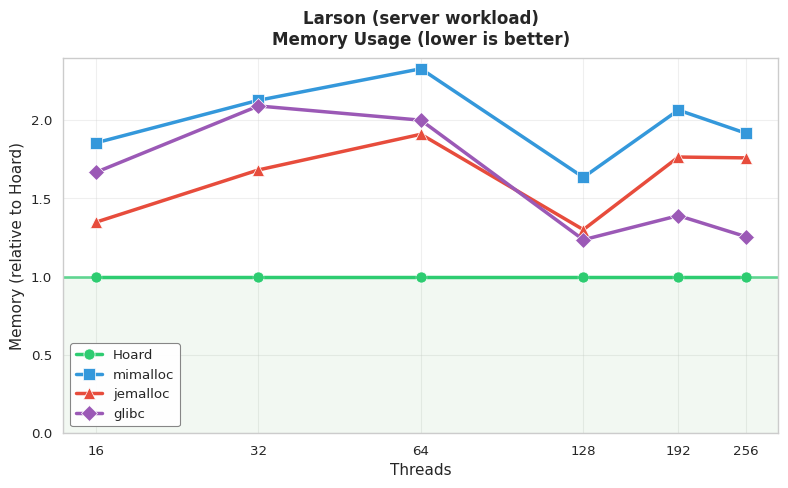

Source code (Python): (Note: this script raises an exception after producing the figure.)
#!/usr/bin/env python3
"""Generate benchmark graphs for Hoard PR.

All results are normalized to Hoard (Hoard = 1.0).
For time/memory: lower is better, so values > 1 mean worse than Hoard.
For throughput: higher is better, so we show as "relative performance" where > 1 is better.
"""

import matplotlib.pyplot as plt
import seaborn as sns
import numpy as np

# Set up seaborn style
sns.set_theme(style="whitegrid", context="paper", font_scale=1.1)
plt.rcParams['figure.facecolor'] = 'white'
plt.rcParams['axes.facecolor'] = 'white'

# Color palette
COLORS = {
    'Hoard': '#2ecc71',      # Green
    'mimalloc': '#3498db',   # Blue
    'jemalloc': '#e74c3c',   # Red
    'glibc': '#9b59b6',      # Purple
}

MARKERS = {
    'Hoard': 'o',
    'mimalloc': 's',
    'jemalloc': '^',
    'glibc': 'D',
}

ALLOCATORS = ['Hoard', 'mimalloc', 'jemalloc', 'glibc']

def save_fig(fig, name):
    fig.savefig(f'/home/emerydb/git/Hoard/doc/{name}.png', dpi=150, bbox_inches='tight',
                facecolor='white', edgecolor='none')
    plt.close(fig)

def normalize_to_hoard(data):
    """Normalize all values to Hoard (Hoard = 1.0)."""
    hoard_vals = data['Hoard']
    return {k: [v[i] / hoard_vals[i] if hoard_vals[i] != 0 else 1.0 for i in range(len(v))]
            for k, v in data.items()}

# =============================================================================
# BENCHMARK DATA
# =============================================================================

# Larson: fixed 5-second run, reports throughput (ops/sec) - higher is better
# Memory measured separately
larson_threads = [16, 32, 64, 128, 192, 256]
larson_mem = {
    'Hoard': [69, 110, 222, 714, 929, 1344],
    'mimalloc': [128, 234, 517, 1167, 1918, 2576],
    'jemalloc': [93, 185, 424, 928, 1639, 2364],
    'glibc': [115, 230, 444, 882, 1291, 1687],
}

# threadtest: elapsed time (seconds) - lower is better
threadtest_threads = [16, 32, 64, 128, 192, 256]
threadtest_time = {
    'Hoard': [2.89, 1.52, 2.41, 0.94, 0.48, 0.42],
    'mimalloc': [3.07, 1.55, 0.74, 0.43, 0.35, 0.43],
    'jemalloc': [7.90, 3.83, 1.94, 1.27, 0.94, 1.01],
    'glibc': [6.49, 3.42, 1.66, 0.98, 0.76, 0.90],
}
threadtest_mem = {
    'Hoard': [8, 8, 9, 10, 10, 11],
    'mimalloc': [9, 10, 11, 14, 16, 18],
    'jemalloc': [9, 14, 17, 22, 28, 28],
    'glibc': [8, 9, 9, 10, 11, 11],
}

# linux-scalability: elapsed time (seconds) - lower is better
linuxscal_threads = [16, 32, 64, 128, 192, 256]
linuxscal_time = {
    'Hoard': [0.066, 0.095, 0.142, 0.226, 0.449, 0.248],
    'mimalloc': [0.046, 0.067, 0.116, 0.211, 0.369, 0.177],
    'jemalloc': [0.044, 0.047, 0.064, 0.091, 0.073, 0.104],
    'glibc': [0.160, 0.216, 0.422, 0.590, 1.003, 1.562],
}
linuxscal_mem = {
    'Hoard': [183, 303, 543, 1035, 2018, 1796],
    'mimalloc': [182, 302, 542, 1034, 1526, 2028],
    'jemalloc': [62, 62, 74, 86, 74, 129],
    'glibc': [229, 351, 644, 1154, 1616, 2115],
}

# Phong: elapsed time (seconds) - lower is better
phong_threads = [4, 8, 16, 32, 64, 128, 192, 256]
phong_time = {
    'Hoard': [2.08, 0.43, 4.45, 1.28, 0.43, 0.37, 0.40, 0.45],
    'mimalloc': [4.42, 0.97, 9.04, 1.83, 0.49, 0.23, 0.19, 0.19],
    'jemalloc': [6.82, 1.37, 13.02, 2.77, 0.64, 0.25, 0.22, 0.17],
    'glibc': [10.19, 2.14, 18.41, 4.14, 1.11, 0.61, 0.56, 0.54],
}
phong_mem = {
    'Hoard': [203, 204, 995, 1000, 1012, 1014, 1054, 1043],
    'mimalloc': [101, 107, 488, 510, 560, 640, 622, 614],
    'jemalloc': [100, 101, 481, 487, 508, 520, 535, 510],
    'glibc': [109, 110, 529, 541, 565, 550, 529, 534],
}

# =============================================================================
# PLOTTING FUNCTIONS
# =============================================================================

def plot_normalized_lines(ax, threads, data, title, ylabel, show_legend=True):
    """Plot normalized line graph. Values > 1 mean worse than Hoard."""
    norm_data = normalize_to_hoard(data)

    for name in ALLOCATORS:
        ax.plot(threads, norm_data[name],
                marker=MARKERS[name],
                color=COLORS[name],
                linewidth=2.5,
                markersize=8,
                label=name,
                markeredgecolor='white',
                markeredgewidth=0.5)

    ax.axhline(y=1.0, color='#2ecc71', linestyle='-', alpha=0.7, linewidth=2, label='_nolegend_')
    ax.set_xlabel('Threads', fontsize=11)
    ax.set_ylabel(ylabel, fontsize=11)
    ax.set_title(title, fontsize=12, fontweight='bold', pad=10)

    if show_legend:
        ax.legend(loc='best', framealpha=0.95, edgecolor='gray')

    ax.set_xscale('log', base=2)
    ax.set_xticks(threads)
    ax.set_xticklabels([str(t) for t in threads])
    ax.grid(True, alpha=0.3, linestyle='-')
    ax.set_ylim(bottom=0)

    # Add subtle shading below 1.0 (Hoard wins region)
    ax.axhspan(0, 1.0, alpha=0.05, color='green')

def plot_benchmark_dual(threads, time_data, mem_data, title, filename, time_label='Time'):
    """Create a two-panel figure with normalized time and memory."""
    fig, (ax1, ax2) = plt.subplots(1, 2, figsize=(14, 5))

    plot_normalized_lines(ax1, threads, time_data,
                         f'{title}\n{time_label} (lower is better)',
                         f'{time_label} (relative to Hoard)')

    plot_normalized_lines(ax2, threads, mem_data,
                         f'{title}\nMemory (lower is better)',
                         'Memory (relative to Hoard)',
                         show_legend=False)

    # Add shared legend at bottom
    handles, labels = ax1.get_legend_handles_labels()
    ax1.get_legend().remove()
    fig.legend(handles, labels, loc='upper center', ncol=4, bbox_to_anchor=(0.5, 0.02),
               framealpha=0.95, edgecolor='gray')

    plt.tight_layout()
    plt.subplots_adjust(bottom=0.15)
    save_fig(fig, filename)
    print(f'Generated {filename}.png')

def plot_benchmark_single(threads, data, title, filename, ylabel):
    """Create a single-panel figure."""
    fig, ax = plt.subplots(figsize=(8, 5))
    plot_normalized_lines(ax, threads, data, title, ylabel)
    plt.tight_layout()
    save_fig(fig, filename)
    print(f'Generated {filename}.png')

# =============================================================================
# GENERATE PLOTS
# =============================================================================

# Individual benchmark plots
plot_benchmark_single(larson_threads, larson_mem,
                     'Larson (server workload)\nMemory Usage (lower is better)',
                     'bench_larson', 'Memory (relative to Hoard)')

plot_benchmark_dual(threadtest_threads, threadtest_time, threadtest_mem,
                   'threadtest (malloc/free throughput)', 'bench_threadtest')

plot_benchmark_dual(linuxscal_threads, linuxscal_time, linuxscal_mem,
                   'linux-scalability', 'bench_linuxscal')

plot_benchmark_dual(phong_threads, phong_time, phong_mem,
                   'Phong (realloc-heavy)', 'bench_phong')

# Summary plot - 2x2 grid
fig, axes = plt.subplots(2, 2, figsize=(14, 10))

plot_normalized_lines(axes[0, 0], larson_threads, larson_mem,
                     'Larson - Memory', 'Memory (relative to Hoard)', show_legend=False)

plot_normalized_lines(axes[0, 1], threadtest_threads, threadtest_time,
                     'threadtest - Time', 'Time (relative to Hoard)', show_legend=False)

plot_normalized_lines(axes[1, 0], linuxscal_threads, linuxscal_time,
                     'linux-scalability - Time', 'Time (relative to Hoard)', show_legend=False)

plot_normalized_lines(axes[1, 1], phong_threads, phong_time,
                     'Phong - Time', 'Time (relative to Hoard)', show_legend=False)

# Shared legend
handles, labels = [], []
for name in ALLOCATORS:
    handles.append(plt.Line2D([0], [0], marker=MARKERS[name], color=COLORS[name],
                              linewidth=2.5, markersize=8, markeredgecolor='white', markeredgewidth=0.5))
    labels.append(name)

fig.legend(handles, labels, loc='upper center', ncol=4, bbox_to_anchor=(0.5, 0.02),
           framealpha=0.95, edgecolor='gray', fontsize=11)

plt.suptitle('Hoard Performance Comparison (192-core NUMA system)\nNormalized to Hoard (1.0 line). Below line = Hoard wins.',
             fontsize=13, fontweight='bold', y=0.98)
plt.tight_layout()
plt.subplots_adjust(bottom=0.08, top=0.90)
save_fig(fig, 'bench_summary')
print('Generated bench_summary.png')

print('\nAll graphs generated in doc/')
